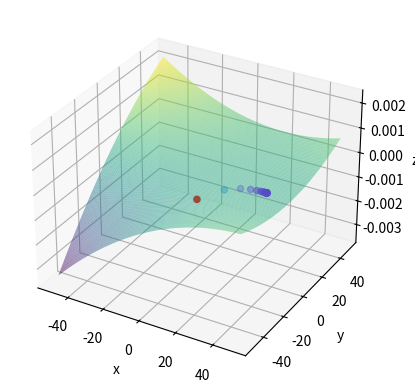

Here is the Python script that generated this plot:
import numpy as np
import math
import sympy as sym
from numpy.linalg import inv 
from numpy.linalg import norm
import matplotlib.pyplot as plt

def driver():

    x0 = [10,-20]
    variables = ['a', 'b']
    Nmax = 100
    tol = 10**(-6)
    [xstar, ier, it, xvec, yvec, zvec] = NewtonDescent(x0, tol, Nmax, variables)

    gval = evalF(xstar)

    print("The optimal x_vector from this method is:", xstar)
    print("The optimal function value from this method is:", gval)
    print("The number of iterations this method took is:", it)

    # plotting the 3D function
    
    ax = plt.axes(projection = "3d")
    
    ax.scatter3D(xvec, yvec, zvec, c = zvec, cmap = 'rainbow_r')
    
    x = np.linspace(-50,50,100)
    y = np.linspace(-50,50,100)
    X,Y = np.meshgrid(x,y)
    Z = function(X,Y)
    ax.plot_surface(X,Y,Z, alpha = 0.5,rstride =1, cstride =1, cmap = 'viridis', edgecolor = 'none')
    ax.set_xlabel('x')
    ax.set_ylabel('y')
    ax.set_zlabel('z')
    
    plt.show()

def function(x,y):
    return 7.33*10**(-9)*(y*(x-36.536)**2) + 5*10**(-9)*(x*(y+0.00176)**2)

def eval_hessian(x, variables):

    M = len(variables)

    a = sym.Symbol('a')
    b = sym.Symbol('b')

    #### MUST CHANGE FUNCTION HERE TOO!!!!!
    
    function = 7.33*10**(-9)*(b*(a-36.536)**2) + 5*10**(-9)*(a*(b+0.00176)**2)
    
    matrix = np.zeros([M,M])

    for i in range(M): #rows
        for j in range(M): #variables
            first = sym.diff(function,variables[j])
            #print(first)
            second = sym.diff(first,variables[i])
            #print(second)
            evaluate = second.subs({a:x[0], b:x[1]})
            matrix[i][j] = evaluate    

    return matrix

def evalF(x):

    F = 7.33*10**(-9)*(x[1]*(x[0]-36.536)**2) + 5*10**(-9)*(x[0]*(x[1]+0.00176)**2)
    return F

def eval_grad(x):
    F = evalF(x)
    grad = np.array([7.33*10**(-9)*x[1]*2*(x[0]-36.536)+5*10**(-9)*(x[1]+0.00176)**2,7.33*10**(-9)*(x[0]-36.536)**2 + 5*10**(-9)*x[0]*2*(x[1]+0.00176)])
    return grad

def NewtonDescent(x0,tol,Nmax, variables):

    hessian = eval_hessian(x0, variables)
    hessian_inv = inv(hessian)
    gradient = eval_grad(x0)
    p = hessian_inv.dot(gradient)
    x1 = x0 - p

    it = 1

    x_vec = [x0[0],x1[0]] # for plotting
    y_vec = [x0[1],x1[1]]  # for plotting
    z_vec = [function(x0[0], x0[1]),function(x1[0], x1[1])]
    
    while norm(x1 - x0)>tol:

        x0 = x1
        hessian = eval_hessian(x0, variables)
        hessian_inv = inv(hessian)
        gradient = eval_grad(x0)
        p = hessian_inv.dot(gradient)
        x1 = x0 - p
        it = it + 1

        x_vec.append(x1[0])
        y_vec.append(x1[1])
        z_vec.append(function(x1[0], x1[1]))

        if it >= Nmax:
            xstar = x1
            ier = 1
            print("The Max Number of Iterations was Met")
            return [xstar, ier, it, x_vec, y_vec, z_vec]

    xstar = x1
    ier = 0

    print(x_vec)
    return [xstar, ier, it, x_vec, y_vec, z_vec]

driver()
